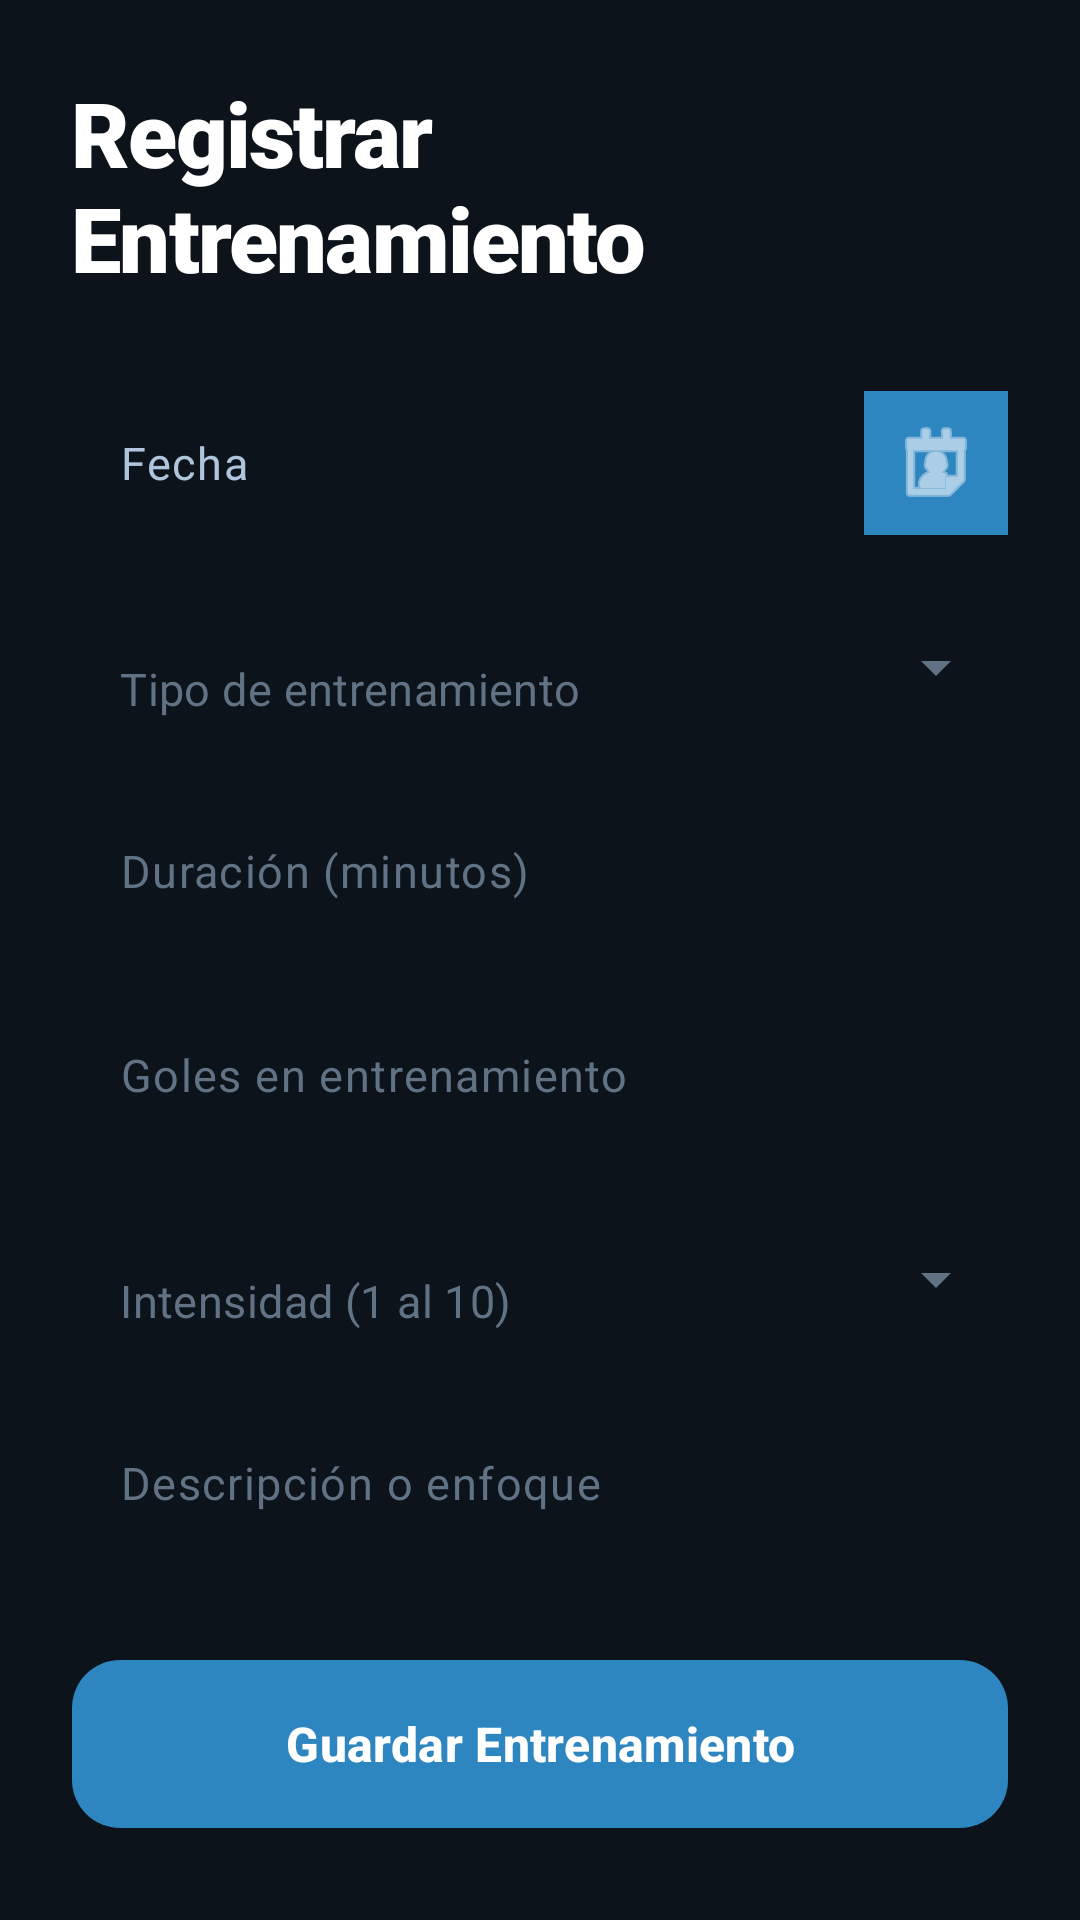

Reconstruct the res/layout file that produces this screen, plus the resources it refers to.
<!-- AndroidManifest.xml: application theme Theme.FootStaats -->
<!-- res/layout/activity_registro_entrenamiento.xml -->
<?xml version="1.0" encoding="utf-8"?>
<ScrollView xmlns:android="http://schemas.android.com/apk/res/android"
    xmlns:app="http://schemas.android.com/apk/res-auto"
    android:id="@+id/scrollView"
    android:layout_width="match_parent"
    android:layout_height="match_parent"
    android:background="#0D131A"
    android:fillViewport="true">

    <LinearLayout
        android:layout_width="match_parent"
        android:layout_height="wrap_content"
        android:orientation="vertical"
        android:padding="24dp">

        <TextView
            android:layout_width="wrap_content"
            android:layout_height="wrap_content"
            android:text="Registrar Entrenamiento"
            android:textSize="30sp"
            android:fontFamily="sans-serif-black"
            android:textStyle="bold"
            android:textColor="#FFFFFF"
            android:letterSpacing="-0.02"
            android:layout_marginBottom="28dp"/>

        <LinearLayout
            android:layout_width="match_parent"
            android:layout_height="wrap_content"
            android:orientation="horizontal"
            android:gravity="center_vertical"
            android:layout_marginBottom="14dp">

            <com.google.android.material.textfield.TextInputLayout
                android:layout_width="0dp"
                android:layout_height="wrap_content"
                android:layout_weight="1"
                app:hintEnabled="false"
                app:boxBackgroundMode="filled"
                app:boxBackgroundColor="#1E2630"
                app:boxCornerRadiusTopStart="16dp"
                app:boxCornerRadiusTopEnd="16dp"
                app:boxCornerRadiusBottomStart="16dp"
                app:boxCornerRadiusBottomEnd="16dp"
                app:boxStrokeWidth="0dp"
                app:boxStrokeWidthFocused="0dp">
                <EditText
                    android:id="@+id/etFecha"
                    android:layout_width="match_parent"
                    android:layout_height="54dp"
                    android:hint="Fecha"
                    android:textColorHint="#B0C4DE"
                    android:textColor="#FFFFFF"
                    android:background="@android:color/transparent"
                    android:paddingHorizontal="16dp"
                    android:textSize="15sp"
                    android:focusable="false"
                    android:cursorVisible="false"
                    android:clickable="true"/>
            </com.google.android.material.textfield.TextInputLayout>

            <ImageButton
                android:id="@+id/btnCalendario"
                android:layout_width="48dp"
                android:layout_height="48dp"
                android:src="@android:drawable/ic_menu_my_calendar"
                android:background="#2E86C1"
                android:layout_marginStart="8dp"
                app:tint="#FFFFFF"/>
        </LinearLayout>

        <com.google.android.material.textfield.TextInputLayout
            android:layout_width="match_parent"
            android:layout_height="wrap_content"
            style="@style/Widget.MaterialComponents.TextInputLayout.FilledBox.ExposedDropdownMenu"
            app:hintEnabled="false"
            app:boxBackgroundColor="#1E2630"
            app:boxCornerRadiusTopStart="16dp"
            app:boxCornerRadiusTopEnd="16dp"
            app:boxCornerRadiusBottomStart="16dp"
            app:boxCornerRadiusBottomEnd="16dp"
            app:boxStrokeWidth="0dp"
            app:boxStrokeWidthFocused="0dp"
            app:endIconTint="#627285"
            android:layout_marginBottom="14dp">
            <AutoCompleteTextView
                android:id="@+id/etTipo"
                android:layout_width="match_parent"
                android:layout_height="54dp"
                android:hint="Tipo de entrenamiento"
                android:textColorHint="#627285"
                android:textColor="#FFFFFF"
                android:background="@android:color/transparent"
                android:paddingHorizontal="16dp"
                android:textSize="15sp"
                android:focusable="false"
                android:cursorVisible="false"
                android:inputType="none"/>
        </com.google.android.material.textfield.TextInputLayout>

        <com.google.android.material.textfield.TextInputLayout
            android:layout_width="match_parent"
            android:layout_height="wrap_content"
            app:hintEnabled="false"
            app:boxBackgroundColor="#1E2630"
            app:boxCornerRadiusTopStart="16dp"
            app:boxCornerRadiusTopEnd="16dp"
            app:boxCornerRadiusBottomStart="16dp"
            app:boxCornerRadiusBottomEnd="16dp"
            app:boxStrokeWidth="0dp"
            android:layout_marginBottom="14dp">
            <EditText android:id="@+id/etDuracion" android:layout_width="match_parent" android:layout_height="54dp" android:hint="Duración (minutos)" android:inputType="number" android:textColorHint="#627285" android:textColor="#FFFFFF" android:background="@android:color/transparent" android:paddingHorizontal="16dp" android:textSize="15sp"/>
        </com.google.android.material.textfield.TextInputLayout>

        <com.google.android.material.textfield.TextInputLayout
            android:layout_width="match_parent"
            android:layout_height="wrap_content"
            app:hintEnabled="false"
            app:boxBackgroundColor="#1E2630"
            app:boxCornerRadiusTopStart="16dp"
            app:boxCornerRadiusTopEnd="16dp"
            app:boxCornerRadiusBottomStart="16dp"
            app:boxCornerRadiusBottomEnd="16dp"
            app:boxStrokeWidth="0dp"
            android:layout_marginBottom="14dp">
            <EditText android:id="@+id/etGoles" android:layout_width="match_parent" android:layout_height="54dp" android:hint="Goles en entrenamiento" android:inputType="number" android:textColorHint="#627285" android:textColor="#FFFFFF" android:background="@android:color/transparent" android:paddingHorizontal="16dp" android:textSize="15sp"/>
        </com.google.android.material.textfield.TextInputLayout>

        <com.google.android.material.textfield.TextInputLayout
            android:layout_width="match_parent"
            android:layout_height="wrap_content"
            style="@style/Widget.MaterialComponents.TextInputLayout.FilledBox.ExposedDropdownMenu"
            app:hintEnabled="false"
            app:boxBackgroundColor="#1E2630"
            app:boxCornerRadiusTopStart="16dp"
            app:boxCornerRadiusTopEnd="16dp"
            app:boxCornerRadiusBottomStart="16dp"
            app:boxCornerRadiusBottomEnd="16dp"
            app:boxStrokeWidth="0dp"
            app:boxStrokeWidthFocused="0dp"
            app:endIconTint="#627285"
            android:layout_marginBottom="14dp">
            <AutoCompleteTextView
                android:id="@+id/etIntensidad"
                android:layout_width="match_parent"
                android:layout_height="54dp"
                android:hint="Intensidad (1 al 10)"
                android:textColorHint="#627285"
                android:textColor="#FFFFFF"
                android:background="@android:color/transparent"
                android:paddingHorizontal="16dp"
                android:textSize="15sp"
                android:focusable="false"
                android:cursorVisible="false"
                android:inputType="none"/>
        </com.google.android.material.textfield.TextInputLayout>

        <com.google.android.material.textfield.TextInputLayout
            android:layout_width="match_parent"
            android:layout_height="wrap_content"
            app:hintEnabled="false"
            app:boxBackgroundColor="#1E2630"
            app:boxCornerRadiusTopStart="16dp"
            app:boxCornerRadiusTopEnd="16dp"
            app:boxCornerRadiusBottomStart="16dp"
            app:boxCornerRadiusBottomEnd="16dp"
            app:boxStrokeWidth="0dp"
            android:layout_marginBottom="32dp">
            <EditText android:id="@+id/etDescripcion" android:layout_width="match_parent" android:layout_height="54dp" android:hint="Descripción o enfoque" android:textColorHint="#627285" android:textColor="#FFFFFF" android:background="@android:color/transparent" android:paddingHorizontal="16dp" android:textSize="15sp"/>
        </com.google.android.material.textfield.TextInputLayout>

        <com.google.android.material.button.MaterialButton
            android:id="@+id/btnGuardar"
            android:layout_width="match_parent"
            android:layout_height="56dp"
            android:text="Guardar Entrenamiento"
            android:textColor="#FFFFFF"
            android:textSize="16sp"
            android:textStyle="bold"
            app:backgroundTint="#2E86C1"
            app:cornerRadius="16dp"
            android:insetTop="0dp"
            android:insetBottom="0dp"/>

    </LinearLayout>
</ScrollView>
<!-- resources referenced by this layout -->
<resources>
  <style name="Theme.FootStaats" parent="Base.Theme.FootStaats" />
  <style name="Base.Theme.FootStaats" parent="Theme.Material3.DayNight.NoActionBar">
          
          
      </style>
</resources>
